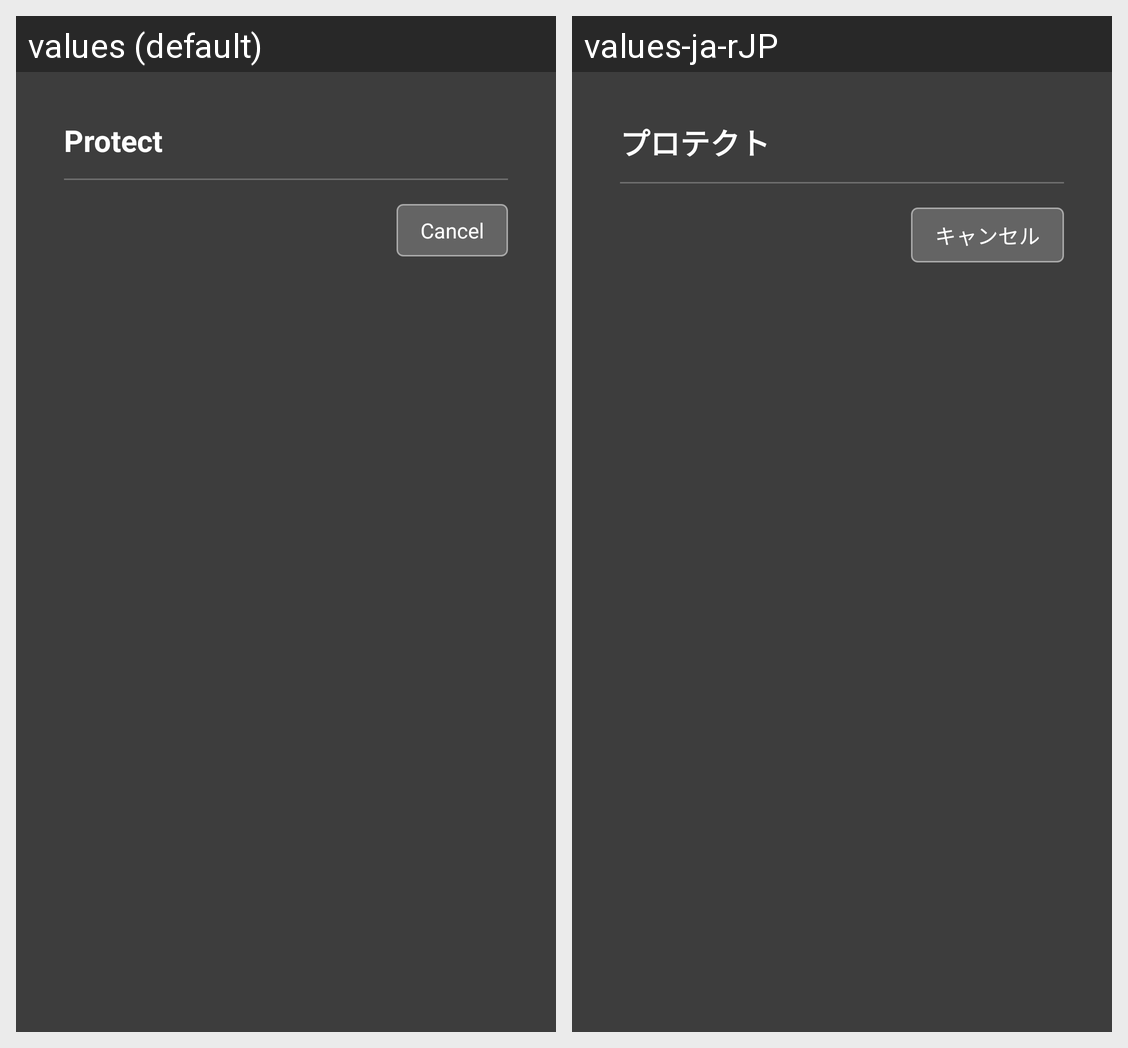

Here is an Android app screen in its default locale and in the app's own translations. Write out the translated-string differences for the strings that appear on this screen.
Android screen res/layout/dialog_protect.xml rendered under 2 locales, left to right: values (default), values-ja-rJP. Device: Nexus 5 (rendered at 1080×1920; each locale shown at half size, 540×960, under a caption strip naming it); theme Theme.Epcltvapp.
Strings drawn on this screen, with the default value and each locale's value (text and hints the layout hard-codes, and strings that could not be matched under every locale, appear in the picture but are not listed):

protect
  values: Protect
  values-ja-rJP: プロテクト

cancel
  values: Cancel
  values-ja-rJP: キャンセル
